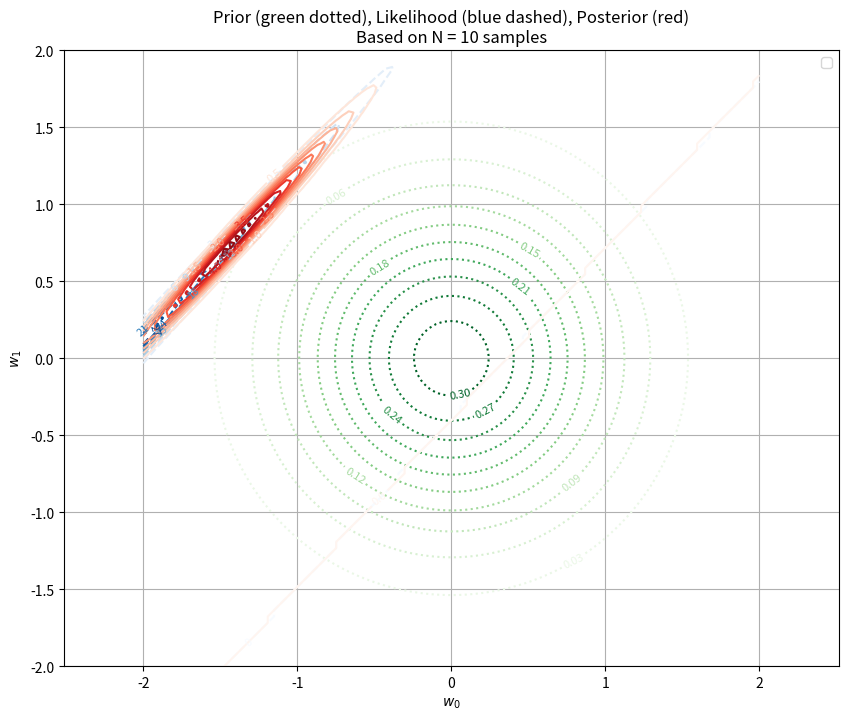

Generate this figure with matplotlib:
import numpy as np
import matplotlib.pyplot as plt
from scipy.stats import multivariate_normal, norm

# === Parameters ===
alpha = 2.0  # Prior precision
beta = 25.0  # Likelihood precision (inverse of noise variance)
mean_prior = np.array([0.0, 0.0])
cov_prior = (1 / alpha) * np.eye(2)

true_w = np.array([-1.2, 0.9])  # True weights

# === Generate Synthetic Data ===
x_all = np.linspace(-1, 1, 100)
X_all = np.vstack((np.ones_like(x_all), x_all)).T  # Design matrix (100, 2)
t_all = X_all @ true_w + np.random.normal(0, 1/np.sqrt(beta), size=x_all.shape)

# === Choose N samples for training ===
N = 10 # len(x_all)  # Use all samples for this example
X = X_all[:N]
t = t_all[:N]

# === Grid over weight space ===
w0 = np.linspace(-2, 2, 100)
w1 = np.linspace(-2, 2, 100)
W0, W1 = np.meshgrid(w0, w1)
grid = np.dstack((W0, W1))
grid_shape = W0.shape

# === Compute Prior over grid ===
prior = multivariate_normal(mean_prior, cov_prior)
Z_prior = prior.pdf(grid)

# === Compute Likelihood over grid ===
def compute_likelihood_grid(X, t, beta, W0, W1):
    Z_likelihood = np.zeros_like(W0)
    for i in range(W0.shape[0]):
        for j in range(W0.shape[1]):
            w = np.array([W0[i, j], W1[i, j]])
            mu = X @ w
            likelihoods = norm.pdf(t, loc=mu, scale=np.sqrt(1/beta))
            Z_likelihood[i, j] = np.prod(likelihoods)
    return Z_likelihood

Z_likelihood = compute_likelihood_grid(X, t, beta, W0, W1)

# === Compute Posterior ===
S_N_inv = alpha * np.eye(2) + beta * X.T @ X
S_N = np.linalg.inv(S_N_inv)
m_N = beta * S_N @ X.T @ t
posterior = multivariate_normal(m_N, S_N)
Z_posterior = posterior.pdf(grid)

# === Plot All Three Contours ===
plt.figure(figsize=(10, 8))
contour_prior = plt.contour(W0, W1, Z_prior, levels=10, cmap='Greens', linestyles='dotted')
contour_likelihood = plt.contour(W0, W1, Z_likelihood, levels=10, cmap='Blues', linestyles='dashed')
contour_posterior = plt.contour(W0, W1, Z_posterior, levels=10, cmap='Reds')

plt.clabel(contour_prior, fontsize=8)
plt.clabel(contour_likelihood, fontsize=8)
plt.clabel(contour_posterior, fontsize=8)

plt.title(f'Prior (green dotted), Likelihood (blue dashed), Posterior (red)\nBased on N = {N} samples')
plt.xlabel('$w_0$')
plt.ylabel('$w_1$')
plt.legend(['Prior', 'Likelihood', 'Posterior'], loc='upper right')
plt.grid(True)
plt.axis('equal')
plt.show()

plt.savefig('posterior.png')